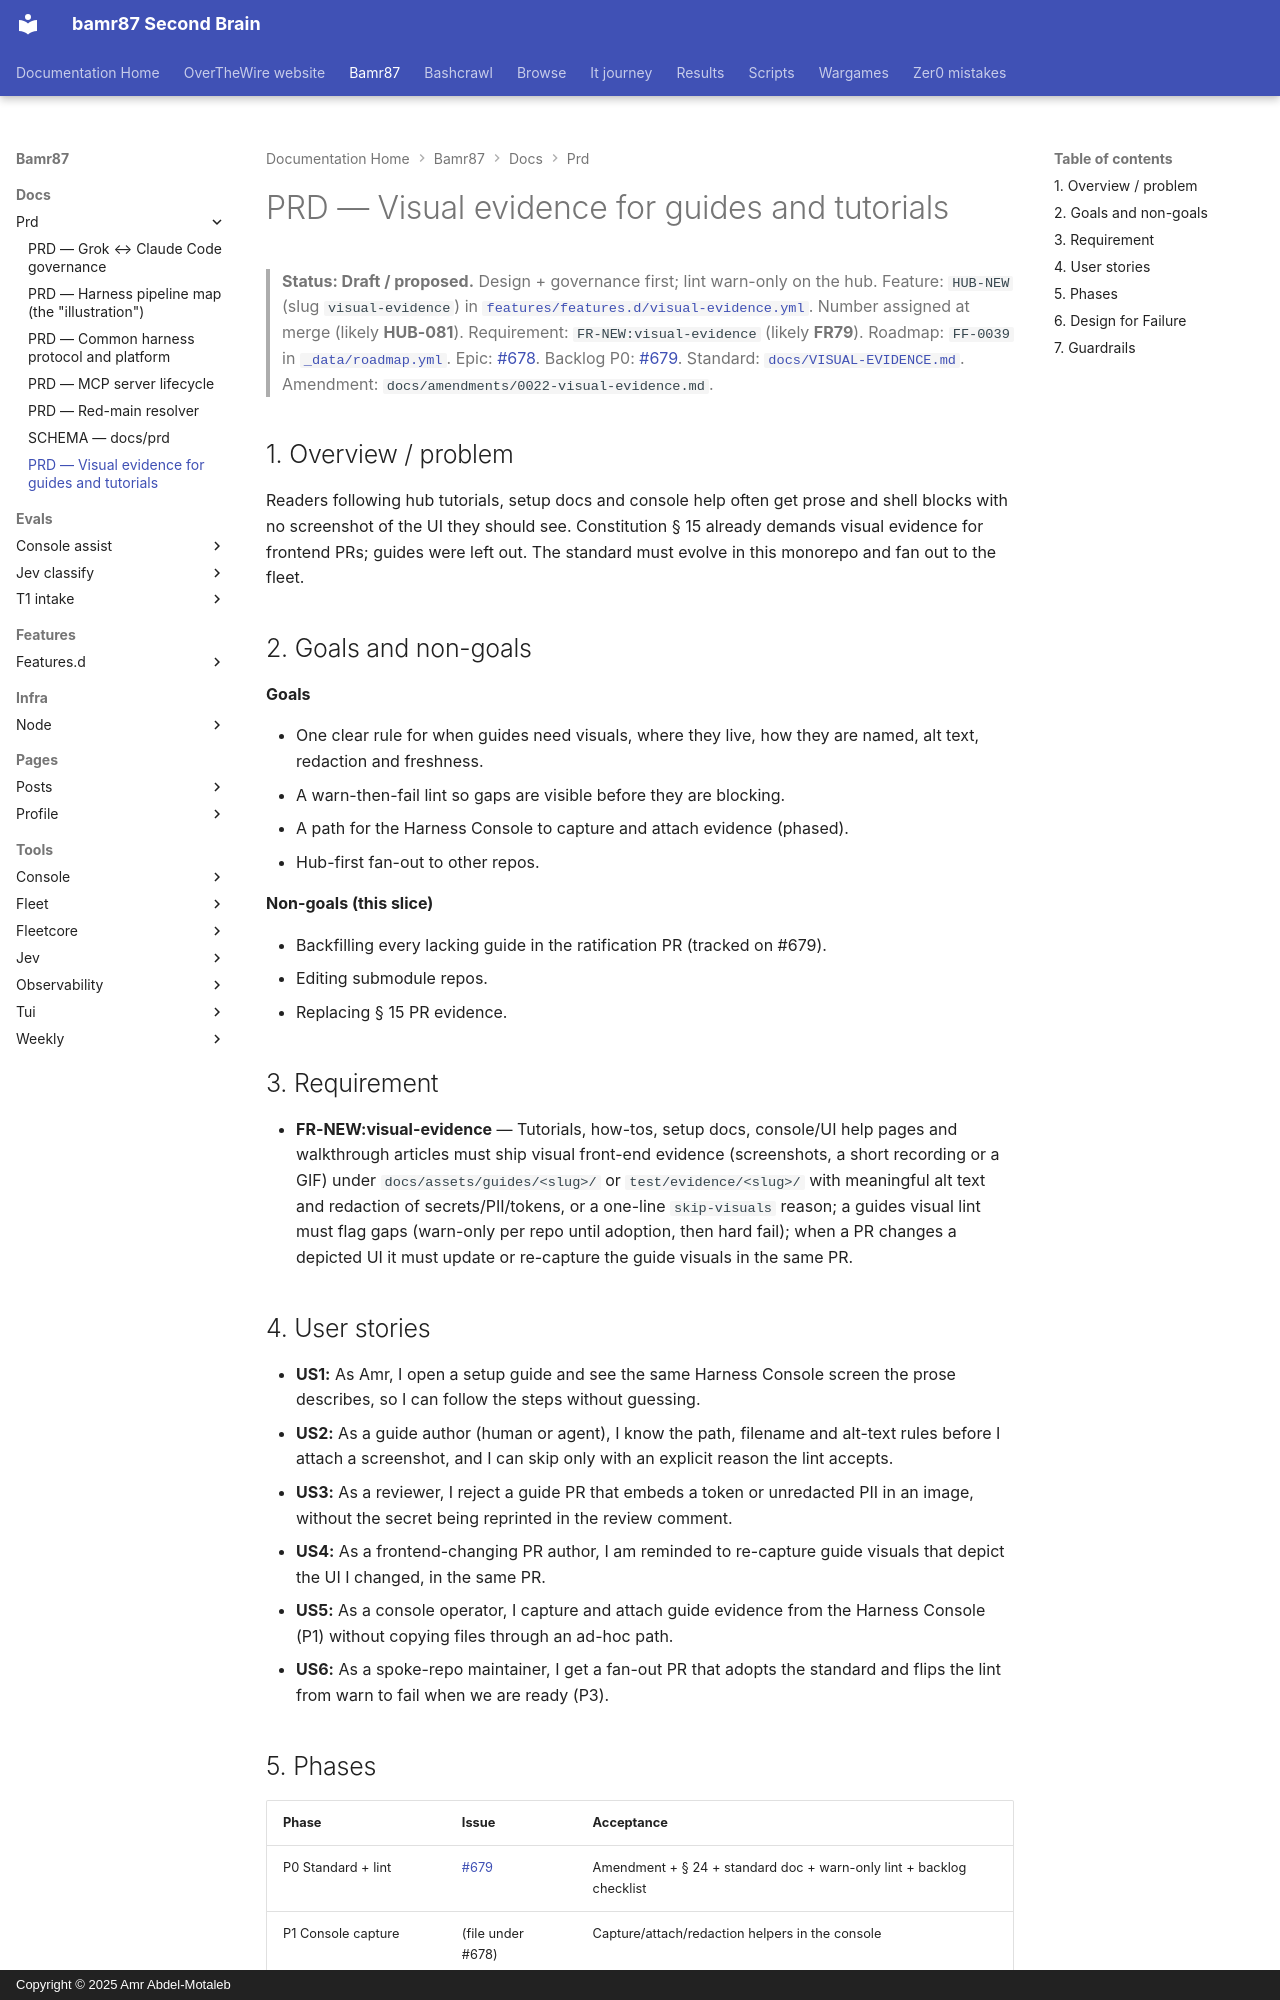

repository: bamr87/README · page: bamr87/docs/prd/VISUAL-EVIDENCE/index.html · generator: mkdocs · copyright: Copyright © 2025 Amr Abdel-Motaleb

---
source_file: docs/prd/VISUAL-EVIDENCE.md
source_repo: bamr87/bamr87
source_url: https://github.com/bamr87/bamr87/blob/main/docs/prd/VISUAL-EVIDENCE.md
title: PRD — Visual evidence for guides and tutorials
---
# PRD — Visual evidence for guides and tutorials

> **Status: Draft / proposed.** Design + governance first; lint warn-only on the hub.
> Feature: `HUB-NEW` (slug `visual-evidence`) in [`features/features.d/visual-evidence.yml`](../../features/features.d/visual-evidence.yml). Number assigned at merge (likely **HUB-081**).
> Requirement: `FR-NEW:visual-evidence` (likely **FR79**).
> Roadmap: `FF-0039` in [`_data/roadmap.yml`](../../_data/roadmap.yml).
> Epic: [#678](https://github.com/bamr87/bamr87/issues/678). Backlog P0: [#679](https://github.com/bamr87/bamr87/issues/679).
> Standard: [`docs/VISUAL-EVIDENCE.md`](../VISUAL-EVIDENCE.md). Amendment: `docs/amendments/0022-visual-evidence.md`.

## 1. Overview / problem

Readers following hub tutorials, setup docs and console help often get prose and shell blocks with no screenshot of the UI they should see. Constitution § 15 already demands visual evidence for frontend PRs; guides were left out. The standard must evolve in this monorepo and fan out to the fleet.

## 2. Goals and non-goals

**Goals**

- One clear rule for when guides need visuals, where they live, how they are named, alt text, redaction and freshness.
- A warn-then-fail lint so gaps are visible before they are blocking.
- A path for the Harness Console to capture and attach evidence (phased).
- Hub-first fan-out to other repos.

**Non-goals (this slice)**

- Backfilling every lacking guide in the ratification PR (tracked on #679).
- Editing submodule repos.
- Replacing § 15 PR evidence.

## 3. Requirement

- **FR-NEW:visual-evidence** — Tutorials, how-tos, setup docs, console/UI help pages and walkthrough articles must ship visual front-end evidence (screenshots, a short recording or a GIF) under `docs/assets/guides/<slug>/` or `test/evidence/<slug>/` with meaningful alt text and redaction of secrets/PII/tokens, or a one-line `skip-visuals` reason; a guides visual lint must flag gaps (warn-only per repo until adoption, then hard fail); when a PR changes a depicted UI it must update or re-capture the guide visuals in the same PR.

## 4. User stories

- **US1:** As Amr, I open a setup guide and see the same Harness Console screen the prose describes, so I can follow the steps without guessing.
- **US2:** As a guide author (human or agent), I know the path, filename and alt-text rules before I attach a screenshot, and I can skip only with an explicit reason the lint accepts.
- **US3:** As a reviewer, I reject a guide PR that embeds a token or unredacted PII in an image, without the secret being reprinted in the review comment.
- **US4:** As a frontend-changing PR author, I am reminded to re-capture guide visuals that depict the UI I changed, in the same PR.
- **US5:** As a console operator, I capture and attach guide evidence from the Harness Console (P1) without copying files through an ad-hoc path.
- **US6:** As a spoke-repo maintainer, I get a fan-out PR that adopts the standard and flips the lint from warn to fail when we are ready (P3).
